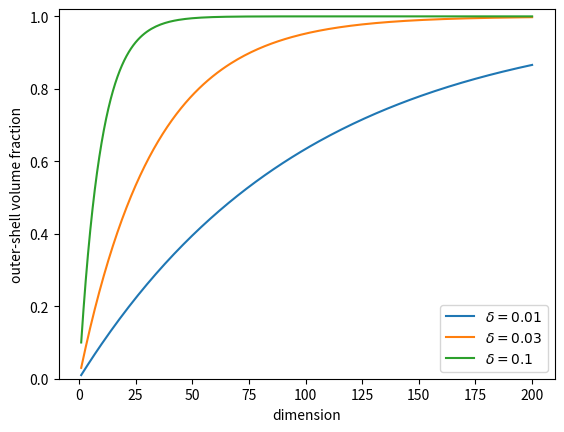
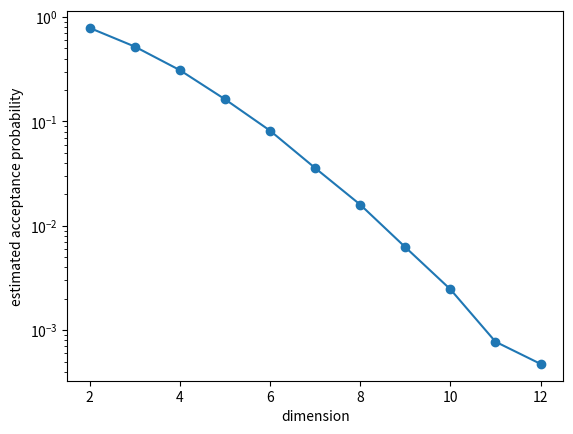
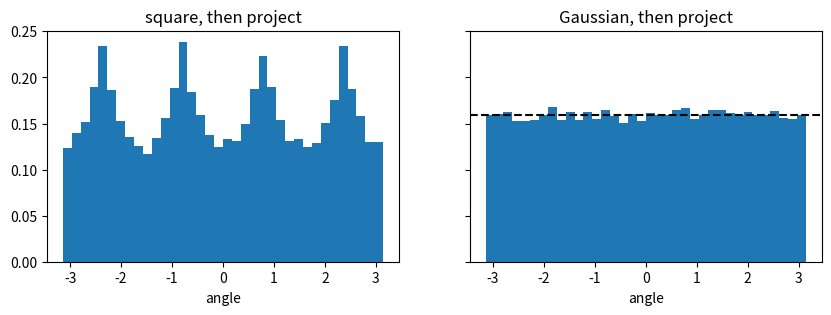
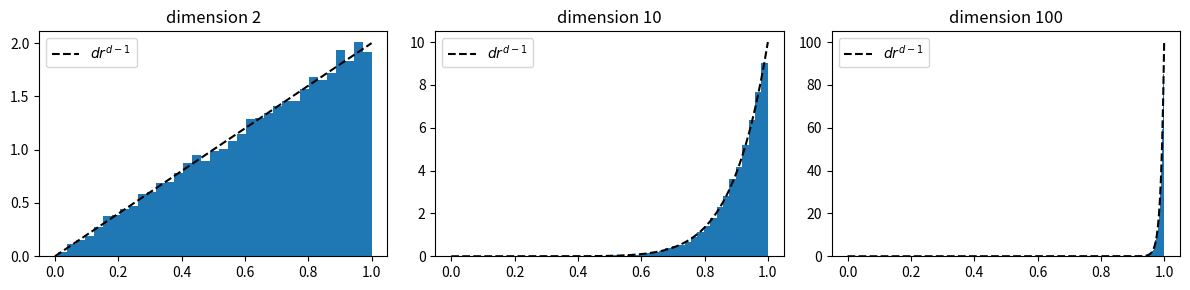
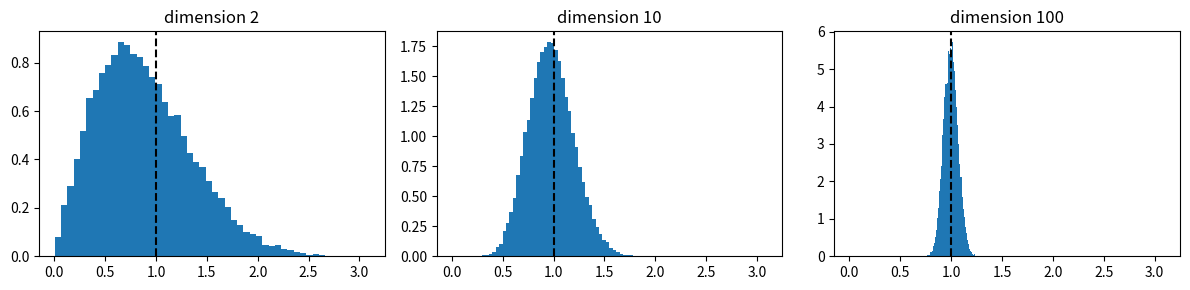

Write Python code to recreate these figures, in order.
import matplotlib.pyplot as plt
import numpy as np

rng = np.random.default_rng(2026)
np.set_printoptions(precision=4, suppress=True)


dimensions = np.arange(1, 201)
for delta in (0.01, 0.03, 0.10):
    plt.plot(dimensions, 1 - (1 - delta) ** dimensions,
             label=fr"$\delta={delta}$")
plt.xlabel("dimension")
plt.ylabel("outer-shell volume fraction")
plt.ylim(0, 1.02)
plt.legend()
plt.show()
print("d=100, delta=0.03:", 1 - 0.97**100)


trials = 80_000
rejection_dimensions = np.arange(2, 13)
acceptance = []
for d in rejection_dimensions:
    points = rng.uniform(-1, 1, size=(trials, d))
    acceptance.append(np.mean(np.sum(points**2, axis=1) < 1))
plt.semilogy(rejection_dimensions,
             np.maximum(acceptance, 1 / trials), "o-")
plt.xlabel("dimension")
plt.ylabel("estimated acceptance probability")
plt.show()
print(dict(zip(rejection_dimensions, np.round(acceptance, 6))))


n = 40_000
square = rng.uniform(-1, 1, size=(n, 2))
square /= np.linalg.norm(square, axis=1, keepdims=True)
gaussian = rng.normal(size=(n, 2))
gaussian /= np.linalg.norm(gaussian, axis=1, keepdims=True)
square_angle = np.arctan2(square[:, 1], square[:, 0])
gaussian_angle = np.arctan2(gaussian[:, 1], gaussian[:, 0])

fig, axes = plt.subplots(1, 2, figsize=(10, 3), sharey=True)
axes[0].hist(square_angle, bins=36, density=True)
axes[0].set_title("square, then project")
axes[1].hist(gaussian_angle, bins=36, density=True)
axes[1].axhline(1 / (2 * np.pi), color="black", linestyle="--")
axes[1].set_title("Gaussian, then project")
for ax in axes:
    ax.set_xlabel("angle")
plt.show()


def sample_unit_sphere(n, d, rng):
    z = rng.normal(size=(n, d))
    return z / np.linalg.norm(z, axis=1, keepdims=True)

def sample_unit_ball(n, d, rng):
    direction = sample_unit_sphere(n, d, rng)
    radius = rng.uniform(size=n) ** (1 / d)
    return radius[:, None] * direction

fig, axes = plt.subplots(1, 3, figsize=(12, 3))
for ax, d in zip(axes, (2, 10, 100)):
    sample = sample_unit_ball(25_000, d, rng)
    radii = np.linalg.norm(sample, axis=1)
    ax.hist(radii, bins=35, density=True)
    grid = np.linspace(0, 1, 300)
    ax.plot(grid, d * grid ** (d - 1), "k--", label="$d r^{d-1}$")
    ax.set_title(f"dimension {d}")
    ax.legend()
plt.tight_layout()
plt.show()
sphere = sample_unit_sphere(2_000, 25, rng)
print("maximum sphere-radius error:",
      np.max(np.abs(np.linalg.norm(sphere, axis=1) - 1)))


fig, axes = plt.subplots(1, 3, figsize=(12, 3), sharex=True)
for ax, d in zip(axes, (2, 10, 100)):
    z = rng.normal(size=(30_000, d))
    relative_radius = np.linalg.norm(z, axis=1) / np.sqrt(d)
    ax.hist(relative_radius, bins=50, density=True)
    ax.axvline(1, color="black", linestyle="--")
    ax.set_title(f"dimension {d}")
    print(f"d={d:3d} quantiles:",
          np.quantile(relative_radius, [0.05, 0.5, 0.95]))
plt.tight_layout()
plt.show()
